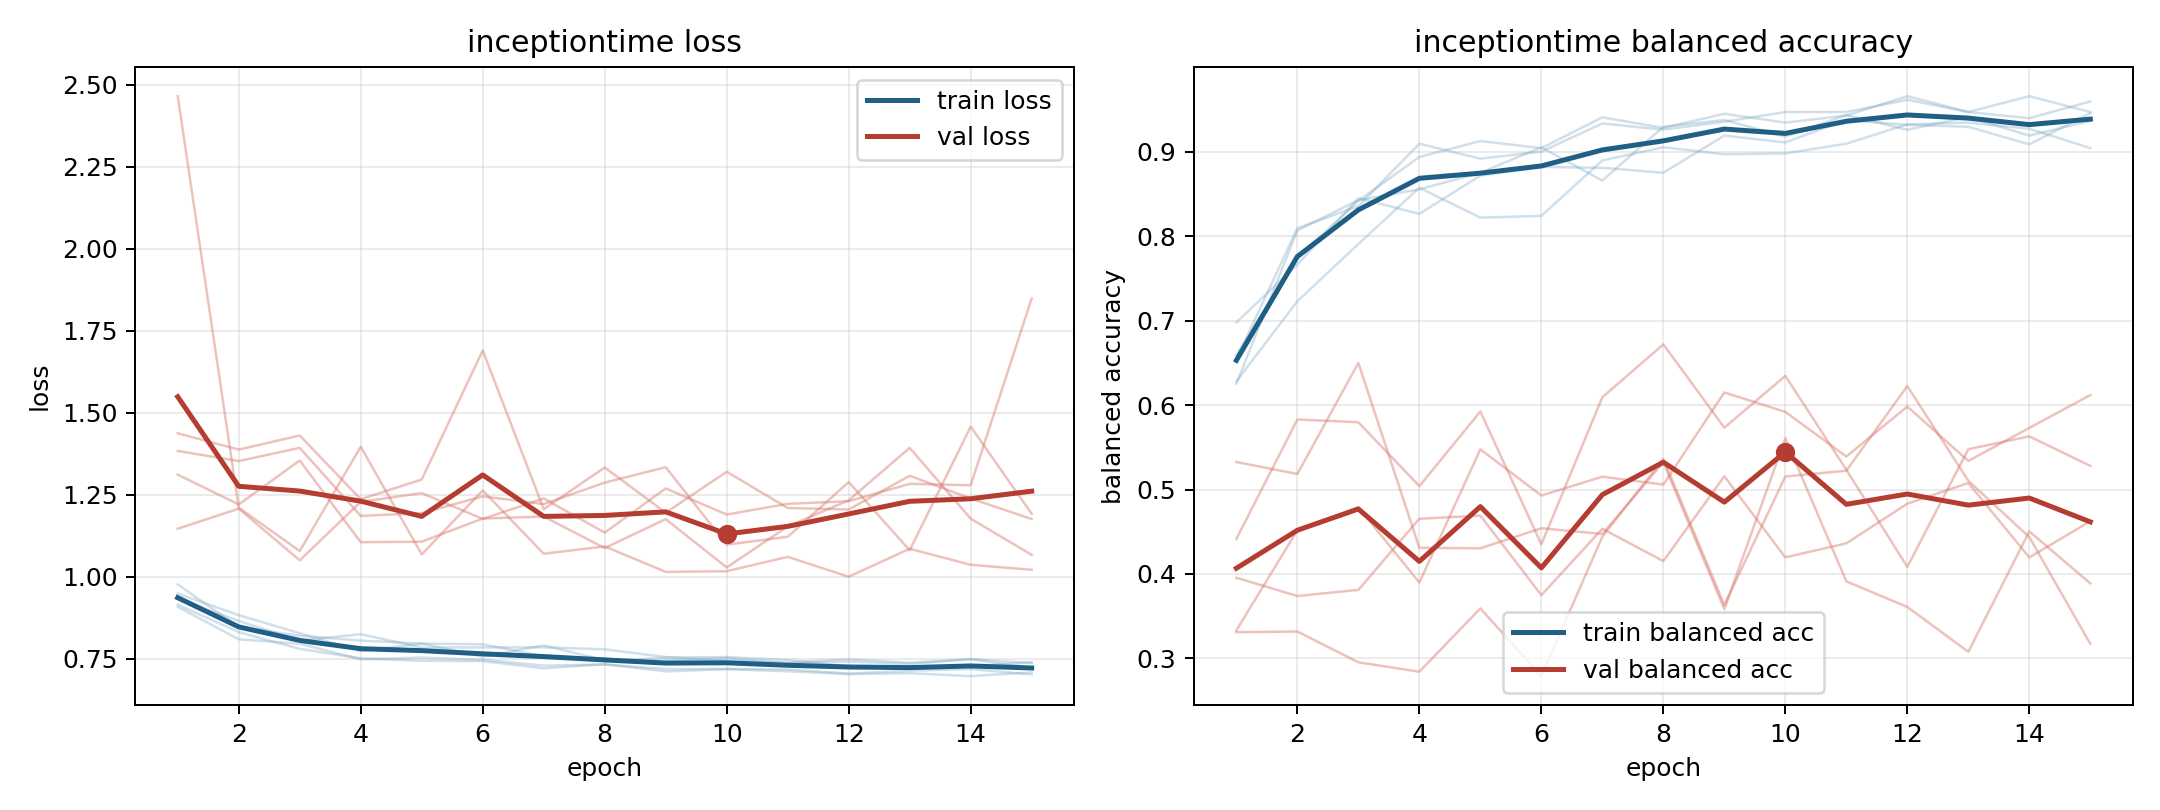

The data file committed next to this chart (first rows):
model, fold, epoch, train_loss, train_balanced_accuracy, val_loss, val_balanced_accuracy
inceptiontime, 1, 1, 0.9329, 0.6979, 1.312, 0.4415
inceptiontime, 1, 2, 0.8661, 0.7662, 1.221, 0.5829
inceptiontime, 1, 3, 0.806, 0.8449, 1.355, 0.5796
inceptiontime, 1, 4, 0.8256, 0.8264, 1.106, 0.504
inceptiontime, 1, 5, 0.7848, 0.8715, 1.107, 0.5924
inceptiontime, 1, 6, 0.7853, 0.8819, 1.178, 0.4351
inceptiontime, 1, 7, 0.7855, 0.8808, 1.184, 0.6092
inceptiontime, 1, 8, 0.7794, 0.875, 1.088, 0.6719
inceptiontime, 1, 9, 0.7559, 0.919, 1.176, 0.5732
inceptiontime, 1, 10, 0.7445, 0.9109, 1.029, 0.6345
inceptiontime, 1, 11, 0.739, 0.9375, 1.154, 0.5235
inceptiontime, 1, 12, 0.749, 0.9317, 1.234, 0.4084
inceptiontime, 1, 13, 0.7385, 0.9294, 1.394, 0.5477
inceptiontime, 1, 14, 0.7491, 0.9086, 1.178, 0.563
inceptiontime, 1, 15, 0.7233, 0.9456, 1.067, 0.528
inceptiontime, 2, 1, 0.9156, 0.6594, 1.147, 0.5325
inceptiontime, 2, 2, 0.8319, 0.774, 1.208, 0.5184
inceptiontime, 2, 3, 0.7807, 0.8417, 1.051, 0.6498
inceptiontime, 2, 4, 0.7519, 0.8938, 1.229, 0.431
inceptiontime, 2, 5, 0.7443, 0.9125, 1.256, 0.4304
inceptiontime, 2, 6, 0.7435, 0.9042, 1.177, 0.4542
inceptiontime, 2, 7, 0.7214, 0.9406, 1.239, 0.4474
inceptiontime, 2, 8, 0.7345, 0.9281, 1.135, 0.5322
inceptiontime, 2, 9, 0.712, 0.9448, 1.27, 0.3585
inceptiontime, 2, 10, 0.7191, 0.9344, 1.19, 0.5607
inceptiontime, 2, 11, 0.7126, 0.9427, 1.223, 0.3913
inceptiontime, 2, 12, 0.7037, 0.9656, 1.231, 0.361
inceptiontime, 2, 13, 0.7066, 0.9469, 1.284, 0.3079
inceptiontime, 2, 14, 0.6977, 0.9656, 1.28, 0.4504
inceptiontime, 2, 15, 0.7091, 0.9469, 1.849, 0.3889
inceptiontime, 3, 1, 0.9493, 0.6281, 2.466, 0.3333
inceptiontime, 3, 2, 0.8836, 0.7229, 1.211, 0.4518
inceptiontime, 3, 3, 0.8284, 0.7906, 1.079, 0.4789
inceptiontime, 3, 4, 0.7741, 0.8573, 1.397, 0.3899
inceptiontime, 3, 5, 0.7968, 0.8219, 1.069, 0.5476
inceptiontime, 3, 6, 0.7949, 0.824, 1.264, 0.4929
inceptiontime, 3, 7, 0.7581, 0.8896, 1.071, 0.5152
inceptiontime, 3, 8, 0.7429, 0.9052, 1.093, 0.5059
inceptiontime, 3, 9, 0.7544, 0.8969, 1.016, 0.6149
inceptiontime, 3, 10, 0.7558, 0.8979, 1.017, 0.5919
inceptiontime, 3, 11, 0.747, 0.9094, 1.061, 0.5391
inceptiontime, 3, 12, 0.7275, 0.9323, 1.001, 0.5982
inceptiontime, 3, 13, 0.7243, 0.9344, 1.086, 0.5339
inceptiontime, 3, 14, 0.7275, 0.9271, 1.037, 0.5729
inceptiontime, 3, 15, 0.7404, 0.9042, 1.022, 0.6118
inceptiontime, 4, 1, 0.9091, 0.6542, 1.438, 0.3955
inceptiontime, 4, 2, 0.81, 0.8094, 1.388, 0.3739
inceptiontime, 4, 3, 0.7965, 0.8354, 1.431, 0.3812
inceptiontime, 4, 4, 0.7491, 0.9094, 1.237, 0.4654
inceptiontime, 4, 5, 0.7542, 0.8917, 1.297, 0.4692
inceptiontime, 4, 6, 0.7478, 0.9, 1.691, 0.3749
inceptiontime, 4, 7, 0.7297, 0.9333, 1.207, 0.4536
inceptiontime, 4, 8, 0.7327, 0.926, 1.334, 0.4153
inceptiontime, 4, 9, 0.7195, 0.9354, 1.196, 0.5156
inceptiontime, 4, 10, 0.7194, 0.9469, 1.321, 0.4197
inceptiontime, 4, 11, 0.7182, 0.9469, 1.21, 0.4363
inceptiontime, 4, 12, 0.7054, 0.9615, 1.206, 0.4832
inceptiontime, 4, 13, 0.7142, 0.9469, 1.309, 0.5077
inceptiontime, 4, 14, 0.7194, 0.9396, 1.239, 0.4196
inceptiontime, 4, 15, 0.7025, 0.9594, 1.177, 0.4624
... 15 more rows
